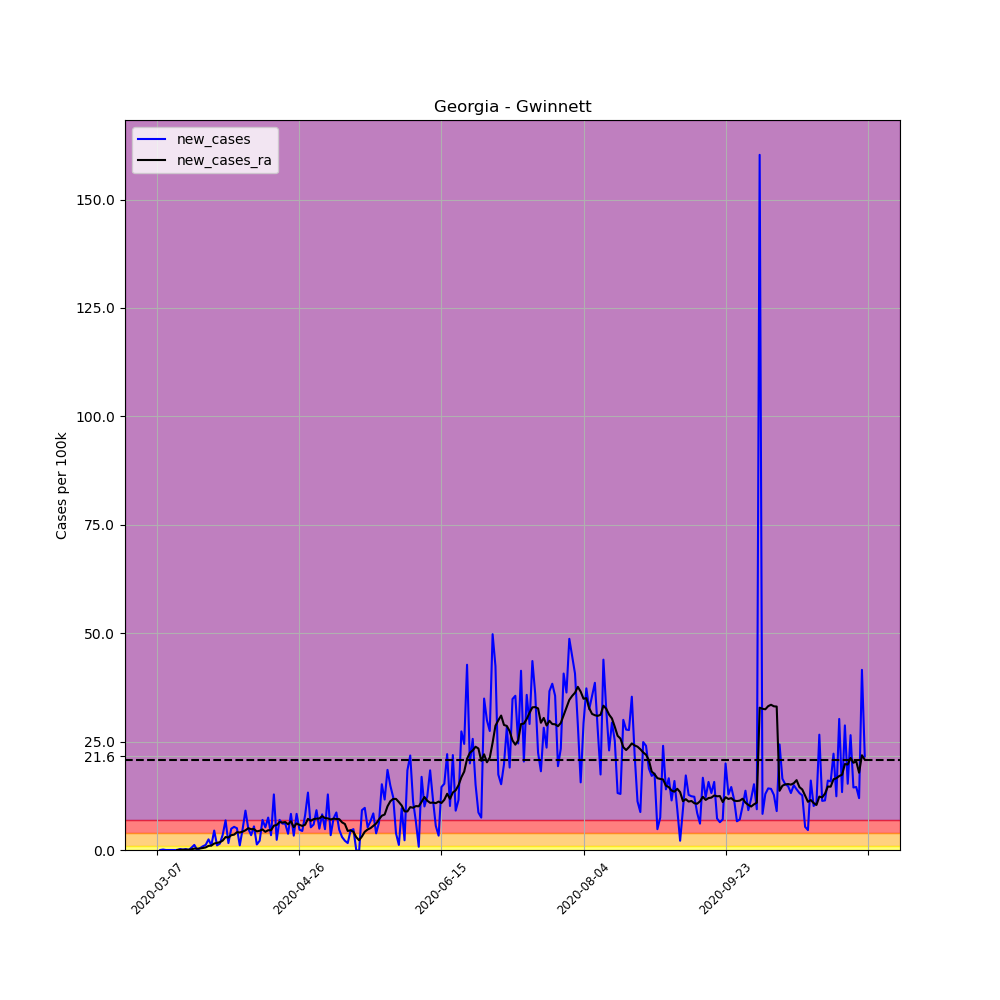

The file beside this chart, header and first rows:
, date, county, state, fips, cases, deaths, COUNTY, STNAME, CTYNAME, POPESTIMATE2019, per_100k, per_100k_ra, new_cases, new_cases_ra
20893, 2020-03-07, Gwinnett, Georgia, 13135, 1, 0, 135, Georgia, Gwinnett, 936250, 0.1068, , , 
20894, 2020-03-08, Gwinnett, Georgia, 13135, 1, 0, 135, Georgia, Gwinnett, 936250, 0.1068, , 0.0, 
20895, 2020-03-09, Gwinnett, Georgia, 13135, 2, 0, 135, Georgia, Gwinnett, 936250, 0.2136, , 0.1068, 
20896, 2020-03-10, Gwinnett, Georgia, 13135, 2, 0, 135, Georgia, Gwinnett, 936250, 0.2136, , 0.0, 
20897, 2020-03-11, Gwinnett, Georgia, 13135, 2, 0, 135, Georgia, Gwinnett, 936250, 0.2136, , 0.0, 
20898, 2020-03-12, Gwinnett, Georgia, 13135, 2, 0, 135, Georgia, Gwinnett, 936250, 0.2136, , 0.0, 
20899, 2020-03-13, Gwinnett, Georgia, 13135, 2, 0, 135, Georgia, Gwinnett, 936250, 0.2136, 0.1831, 0.0, 
20900, 2020-03-14, Gwinnett, Georgia, 13135, 2, 0, 135, Georgia, Gwinnett, 936250, 0.2136, 0.1984, 0.0, 0.01526
20901, 2020-03-15, Gwinnett, Georgia, 13135, 4, 0, 135, Georgia, Gwinnett, 936250, 0.4272, 0.2441, 0.2136, 0.04578
20902, 2020-03-16, Gwinnett, Georgia, 13135, 5, 0, 135, Georgia, Gwinnett, 936250, 0.534, 0.2899, 0.1068, 0.04578
20903, 2020-03-17, Gwinnett, Georgia, 13135, 7, 0, 135, Georgia, Gwinnett, 936250, 0.7477, 0.3662, 0.2136, 0.07629
20904, 2020-03-18, Gwinnett, Georgia, 13135, 7, 0, 135, Georgia, Gwinnett, 936250, 0.7477, 0.4425, 0.0, 0.07629
20905, 2020-03-19, Gwinnett, Georgia, 13135, 12, 0, 135, Georgia, Gwinnett, 936250, 1.282, 0.5951, 0.534, 0.1526
20906, 2020-03-20, Gwinnett, Georgia, 13135, 23, 1, 135, Georgia, Gwinnett, 936250, 2.457, 0.9155, 1.175, 0.3204
20907, 2020-03-21, Gwinnett, Georgia, 13135, 23, 1, 135, Georgia, Gwinnett, 936250, 2.457, 1.236, 0.0, 0.3204
20908, 2020-03-22, Gwinnett, Georgia, 13135, 27, 1, 135, Georgia, Gwinnett, 936250, 2.884, 1.587, 0.4272, 0.3509
20909, 2020-03-23, Gwinnett, Georgia, 13135, 35, 1, 135, Georgia, Gwinnett, 936250, 3.738, 2.045, 0.8545, 0.4578
20910, 2020-03-24, Gwinnett, Georgia, 13135, 46, 1, 135, Georgia, Gwinnett, 936250, 4.913, 2.64, 1.175, 0.5951
20911, 2020-03-25, Gwinnett, Georgia, 13135, 69, 1, 135, Georgia, Gwinnett, 936250, 7.37, 3.586, 2.457, 0.946
20912, 2020-03-26, Gwinnett, Georgia, 13135, 79, 1, 135, Georgia, Gwinnett, 936250, 8.438, 4.608, 1.068, 1.022
20913, 2020-03-27, Gwinnett, Georgia, 13135, 121, 1, 135, Georgia, Gwinnett, 936250, 12.92, 6.103, 4.486, 1.495
20914, 2020-03-28, Gwinnett, Georgia, 13135, 131, 1, 135, Georgia, Gwinnett, 936250, 13.99, 7.751, 1.068, 1.648
20915, 2020-03-29, Gwinnett, Georgia, 13135, 145, 1, 135, Georgia, Gwinnett, 936250, 15.49, 9.552, 1.495, 1.8
20916, 2020-03-30, Gwinnett, Georgia, 13135, 178, 2, 135, Georgia, Gwinnett, 936250, 19.01, 11.73, 3.525, 2.182
20917, 2020-03-31, Gwinnett, Georgia, 13135, 242, 2, 135, Georgia, Gwinnett, 936250, 25.85, 14.72, 6.836, 2.991
20918, 2020-04-01, Gwinnett, Georgia, 13135, 257, 6, 135, Georgia, Gwinnett, 936250, 27.45, 17.59, 1.602, 2.869
20919, 2020-04-02, Gwinnett, Georgia, 13135, 303, 8, 135, Georgia, Gwinnett, 936250, 32.36, 21.01, 4.913, 3.418
20920, 2020-04-03, Gwinnett, Georgia, 13135, 353, 8, 135, Georgia, Gwinnett, 936250, 37.7, 24.55, 5.34, 3.54
20921, 2020-04-04, Gwinnett, Georgia, 13135, 400, 8, 135, Georgia, Gwinnett, 936250, 42.72, 28.66, 5.02, 4.105
20922, 2020-04-05, Gwinnett, Georgia, 13135, 410, 7, 135, Georgia, Gwinnett, 936250, 43.79, 32.7, 1.068, 4.043
20923, 2020-04-06, Gwinnett, Georgia, 13135, 455, 10, 135, Georgia, Gwinnett, 936250, 48.6, 36.93, 4.806, 4.227
20924, 2020-04-07, Gwinnett, Georgia, 13135, 540, 13, 135, Georgia, Gwinnett, 936250, 57.68, 41.47, 9.079, 4.547
20925, 2020-04-08, Gwinnett, Georgia, 13135, 586, 17, 135, Georgia, Gwinnett, 936250, 62.59, 46.49, 4.913, 5.02
20926, 2020-04-09, Gwinnett, Georgia, 13135, 618, 17, 135, Georgia, Gwinnett, 936250, 66.01, 51.3, 3.418, 4.806
20927, 2020-04-10, Gwinnett, Georgia, 13135, 669, 17, 135, Georgia, Gwinnett, 936250, 71.46, 56.12, 5.447, 4.822
20928, 2020-04-11, Gwinnett, Georgia, 13135, 681, 18, 135, Georgia, Gwinnett, 936250, 72.74, 60.41, 1.282, 4.288
20929, 2020-04-12, Gwinnett, Georgia, 13135, 701, 19, 135, Georgia, Gwinnett, 936250, 74.87, 64.85, 2.136, 4.44
20930, 2020-04-13, Gwinnett, Georgia, 13135, 766, 24, 135, Georgia, Gwinnett, 936250, 81.82, 69.59, 6.943, 4.745
20931, 2020-04-14, Gwinnett, Georgia, 13135, 815, 29, 135, Georgia, Gwinnett, 936250, 87.05, 73.79, 5.234, 4.196
20932, 2020-04-15, Gwinnett, Georgia, 13135, 885, 32, 135, Georgia, Gwinnett, 936250, 94.53, 78.35, 7.477, 4.562
20933, 2020-04-16, Gwinnett, Georgia, 13135, 917, 32, 135, Georgia, Gwinnett, 936250, 97.94, 82.91, 3.418, 4.562
20934, 2020-04-17, Gwinnett, Georgia, 13135, 1037, 36, 135, Georgia, Gwinnett, 936250, 110.8, 88.53, 12.82, 5.615
20935, 2020-04-18, Gwinnett, Georgia, 13135, 1059, 36, 135, Georgia, Gwinnett, 936250, 113.1, 94.3, 2.35, 5.768
20936, 2020-04-19, Gwinnett, Georgia, 13135, 1124, 38, 135, Georgia, Gwinnett, 936250, 120.1, 100.8, 6.943, 6.454
20937, 2020-04-20, Gwinnett, Georgia, 13135, 1181, 42, 135, Georgia, Gwinnett, 936250, 126.1, 107.1, 6.088, 6.332
20938, 2020-04-21, Gwinnett, Georgia, 13135, 1238, 44, 135, Georgia, Gwinnett, 936250, 132.2, 113.5, 6.088, 6.454
20939, 2020-04-22, Gwinnett, Georgia, 13135, 1273, 46, 135, Georgia, Gwinnett, 936250, 136, 119.5, 3.738, 5.92
20940, 2020-04-23, Gwinnett, Georgia, 13135, 1351, 46, 135, Georgia, Gwinnett, 936250, 144.3, 126.1, 8.331, 6.622
20941, 2020-04-24, Gwinnett, Georgia, 13135, 1382, 46, 135, Georgia, Gwinnett, 936250, 147.6, 131.3, 3.311, 5.264
20942, 2020-04-25, Gwinnett, Georgia, 13135, 1460, 46, 135, Georgia, Gwinnett, 936250, 155.9, 137.5, 8.331, 6.119
20943, 2020-04-26, Gwinnett, Georgia, 13135, 1504, 47, 135, Georgia, Gwinnett, 936250, 160.6, 143.3, 4.7, 5.798
20944, 2020-04-27, Gwinnett, Georgia, 13135, 1545, 52, 135, Georgia, Gwinnett, 936250, 165, 148.8, 4.379, 5.554
20945, 2020-04-28, Gwinnett, Georgia, 13135, 1620, 54, 135, Georgia, Gwinnett, 936250, 173, 154.6, 8.011, 5.829
20946, 2020-04-29, Gwinnett, Georgia, 13135, 1744, 55, 135, Georgia, Gwinnett, 936250, 186.3, 161.8, 13.24, 7.187
20947, 2020-04-30, Gwinnett, Georgia, 13135, 1793, 57, 135, Georgia, Gwinnett, 936250, 191.5, 168.6, 5.234, 6.744
20948, 2020-05-01, Gwinnett, Georgia, 13135, 1848, 58, 135, Georgia, Gwinnett, 936250, 197.4, 175.7, 5.874, 7.11
20949, 2020-05-02, Gwinnett, Georgia, 13135, 1934, 58, 135, Georgia, Gwinnett, 936250, 206.6, 182.9, 9.186, 7.233
20950, 2020-05-03, Gwinnett, Georgia, 13135, 1980, 58, 135, Georgia, Gwinnett, 936250, 211.5, 190.2, 4.913, 7.263
20951, 2020-05-04, Gwinnett, Georgia, 13135, 2057, 65, 135, Georgia, Gwinnett, 936250, 219.7, 198, 8.224, 7.812
20952, 2020-05-05, Gwinnett, Georgia, 13135, 2102, 77, 135, Georgia, Gwinnett, 936250, 224.5, 205.3, 4.806, 7.355
... 190 more rows
